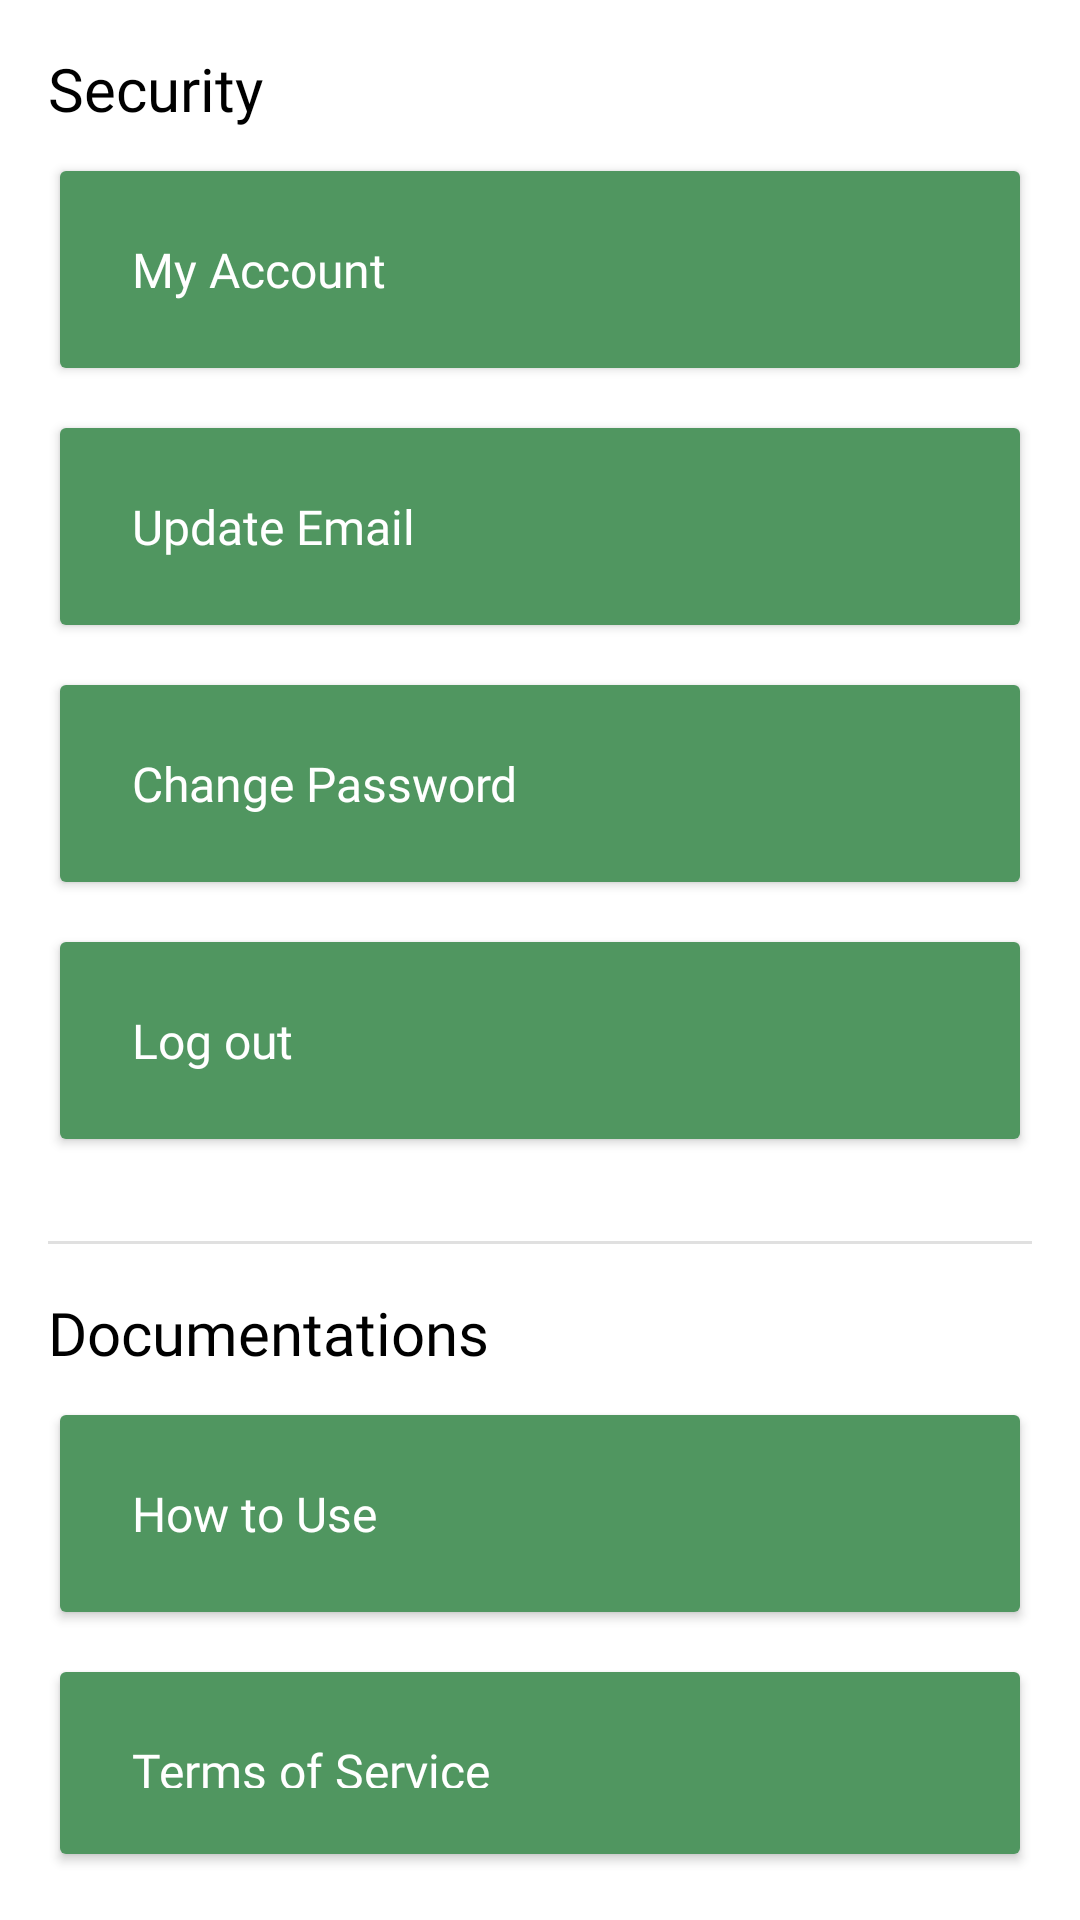

Here is an Android app screen rendered from its layout file. Give the layout XML and the strings, colors and styles it references.
<!-- AndroidManifest.xml: application theme Theme.FastFare -->
<!-- res/layout/activity_settings.xml -->
<?xml version="1.0" encoding="utf-8"?>
<LinearLayout xmlns:android="http://schemas.android.com/apk/res/android"
    xmlns:app="http://schemas.android.com/apk/res-auto"
    xmlns:tools="http://schemas.android.com/tools"
    android:id="@+id/drawerButton"
    android:layout_width="match_parent"
    android:layout_height="match_parent"
    android:orientation="vertical"
    android:padding="16dp"
    tools:context=".fragments.Settings">

    <TextView
        android:id="@+id/scan_static3"
        android:layout_width="match_parent"
        android:layout_height="wrap_content"
        android:fontFamily="@font/main_font"
        android:text="Security"
        android:textColor="@color/black"
        android:textSize="20sp" />

    <androidx.appcompat.widget.AppCompatButton
        android:id="@+id/settings_btnAccount"
        android:layout_width="match_parent"
        android:layout_height="wrap_content"
        android:layout_marginTop="8dp"
        android:backgroundTint="@color/app_green"
        android:fontFamily="@font/questrial_regular"
        android:onClick="btnEmail"
        android:padding="28dp"
        android:text="My Account"
        android:textAlignment="textStart"
        android:textAllCaps="false"
        android:textColor="@color/white"
        android:textSize="16sp" />

    <androidx.appcompat.widget.AppCompatButton
        android:id="@+id/settings_btnEmail"
        android:layout_width="match_parent"
        android:layout_height="wrap_content"
        android:layout_marginTop="8dp"
        android:backgroundTint="@color/app_green"
        android:fontFamily="@font/questrial_regular"
        android:onClick="btnEmail"
        android:padding="28dp"
        android:text="Update Email"
        android:textAlignment="textStart"
        android:textAllCaps="false"
        android:textColor="@color/white"
        android:textSize="16sp" />

    <androidx.appcompat.widget.AppCompatButton
        android:id="@+id/settings_btnPassword"
        android:layout_width="match_parent"
        android:layout_height="wrap_content"
        android:layout_marginTop="8dp"
        android:backgroundTint="@color/app_green"
        android:fontFamily="@font/questrial_regular"
        android:onClick="btnPassword"
        android:padding="28dp"
        android:text="Change Password"
        android:textAlignment="textStart"
        android:textAllCaps="false"
        android:textColor="@color/white"
        android:textSize="16sp" />

    <androidx.appcompat.widget.AppCompatButton
        android:id="@+id/settings_btnLogout"
        android:layout_width="match_parent"
        android:layout_height="wrap_content"
        android:layout_marginTop="8dp"
        android:layout_marginBottom="24dp"
        android:backgroundTint="@color/app_green"
        android:fontFamily="@font/questrial_regular"
        android:onClick="btnLogout"
        android:padding="28dp"
        android:text="Log out"
        android:textAlignment="textStart"
        android:textAllCaps="false"
        android:textColor="@color/white"
        android:textSize="16sp" />

    <View
        android:id="@+id/divider3"
        android:layout_width="match_parent"
        android:layout_height="1dp"
        android:layout_marginTop="4dp"
        android:layout_marginBottom="16dp"
        android:background="?android:attr/listDivider" />

    <TextView
        android:id="@+id/textView9"
        android:layout_width="wrap_content"
        android:layout_height="wrap_content"
        android:fontFamily="@font/main_font"
        android:text="Documentations"
        android:textColor="@color/black"
        android:textSize="20sp" />

    <androidx.appcompat.widget.AppCompatButton
        android:id="@+id/settings_btnHTU"
        android:layout_width="match_parent"
        android:layout_height="wrap_content"
        android:layout_marginTop="8dp"
        android:backgroundTint="@color/app_green"
        android:fontFamily="@font/questrial_regular"
        android:padding="28dp"
        android:text="How to Use"
        android:textAlignment="textStart"
        android:textAllCaps="false"
        android:textColor="@color/white"
        android:textSize="16sp" />

    <androidx.appcompat.widget.AppCompatButton
        android:id="@+id/settings_btnToS"
        android:layout_width="match_parent"
        android:layout_height="wrap_content"
        android:layout_marginTop="8dp"
        android:backgroundTint="@color/app_green"
        android:fontFamily="@font/questrial_regular"
        android:onClick="btnToS"
        android:padding="28dp"
        android:text="Terms of Service"
        android:textAlignment="textStart"
        android:textAllCaps="false"
        android:textColor="@color/white"
        android:textSize="16sp" />

    <androidx.appcompat.widget.AppCompatButton
        android:id="@+id/settings_btnPP"
        android:layout_width="match_parent"
        android:layout_height="wrap_content"
        android:layout_marginTop="8dp"
        android:backgroundTint="@color/app_green"
        android:fontFamily="@font/questrial_regular"
        android:onClick="btnPrivacy"
        android:padding="28dp"
        android:text="Privacy Policy"
        android:textAlignment="textStart"
        android:textAllCaps="false"
        android:textColor="@color/white"
        android:textSize="16sp" />

</LinearLayout>
<!-- resources referenced by this layout -->
<resources>
  <color name="app_green">#FF509660</color>
  <color name="black">#FF000000</color>
  <color name="white">#FFFFFFFF</color>
  <style name="Theme.FastFare" parent="Theme.MaterialComponents.DayNight.DarkActionBar">
          
          <item name="colorPrimary">@color/app_green_dark</item>
          <item name="colorPrimaryVariant">@color/app_green</item>
          <item name="colorOnPrimary">@color/white</item>
          
          <item name="colorSecondary">@color/teal_200</item>
          <item name="colorSecondaryVariant">@color/teal_700</item>
          <item name="colorOnSecondary">@color/black</item>
          
          <item name="android:statusBarColor" tools:targetApi="l">?attr/colorPrimaryVariant</item>
          
      </style>
  <color name="app_green_dark">#FF084327</color>
  <color name="teal_200">#FF03DAC5</color>
  <color name="teal_700">#FF018786</color>
</resources>
